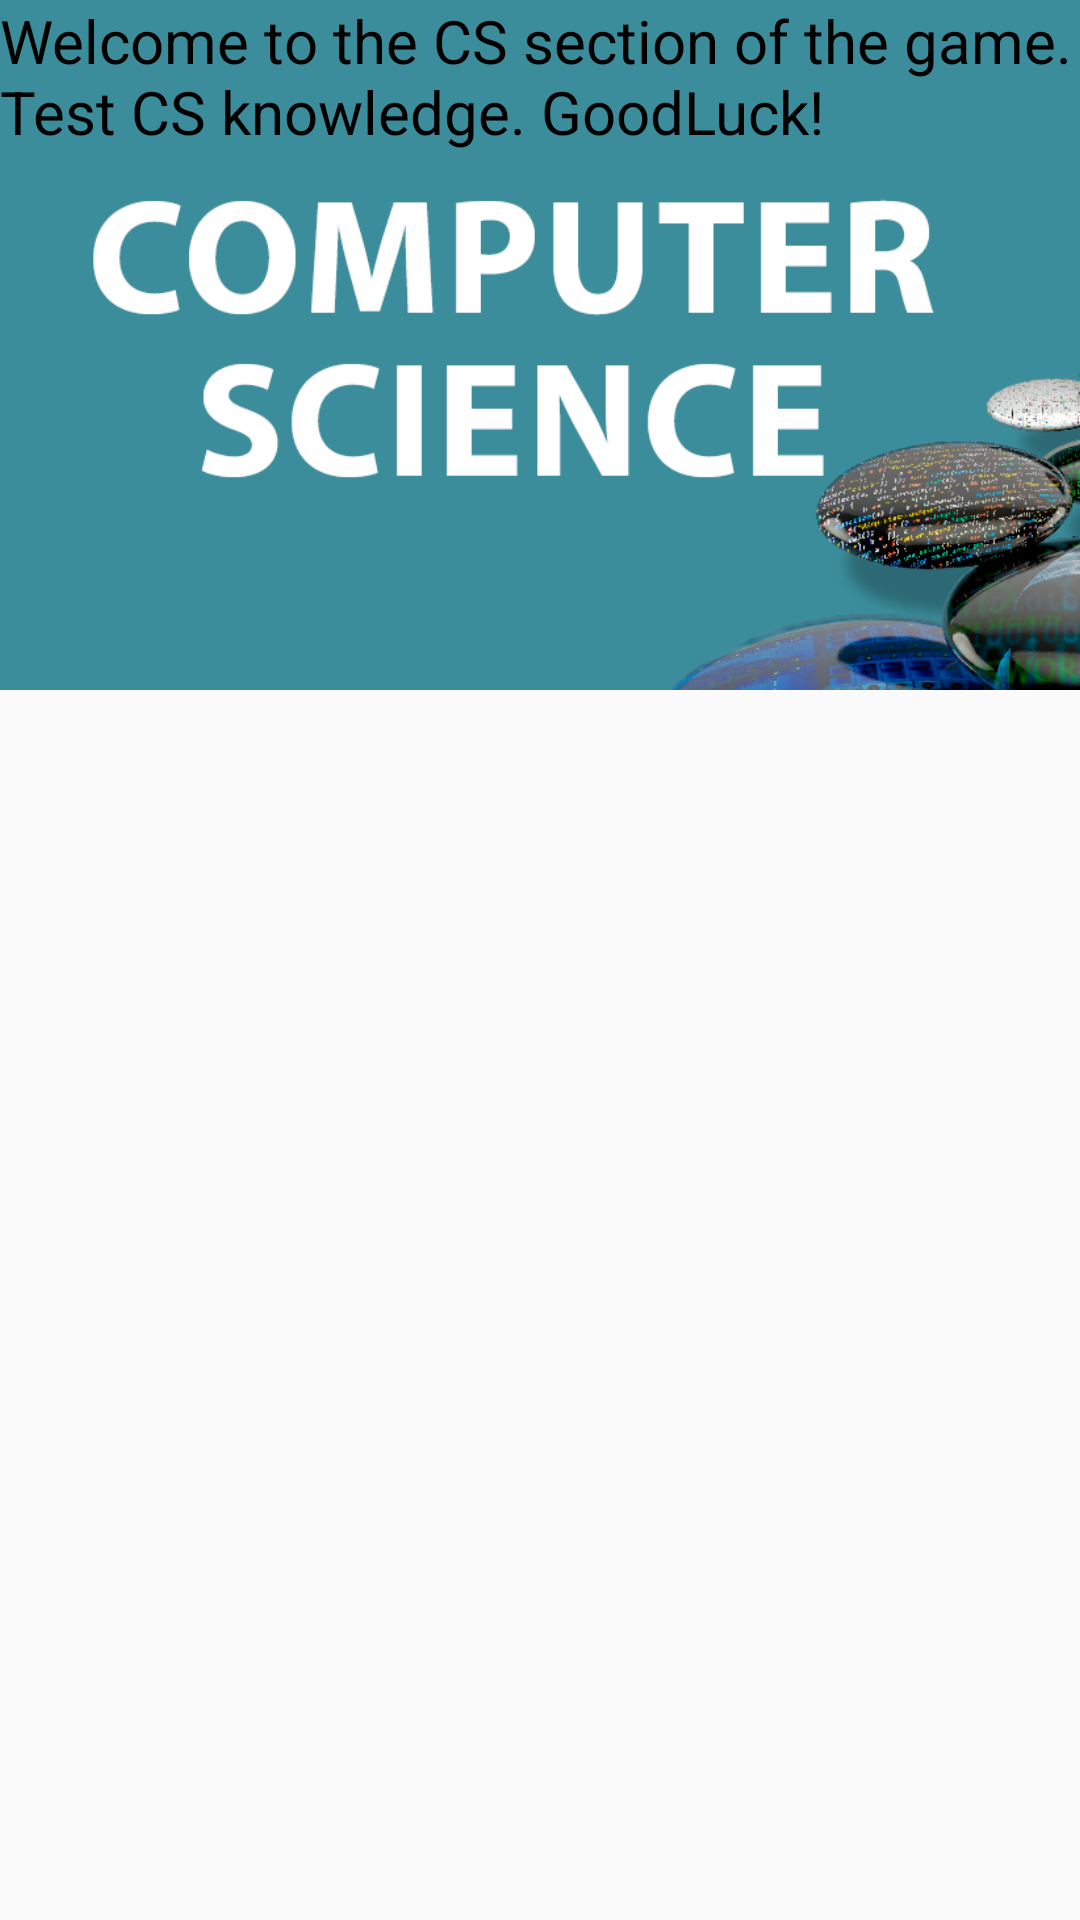

Write the Android layout XML for this screen, with the resource values it uses.
<!-- AndroidManifest.xml: application theme AppTheme -->
<!-- res/layout/activity_cslist.xml -->
<?xml version="1.0" encoding="utf-8"?>
<android.support.design.widget.CoordinatorLayout xmlns:android="http://schemas.android.com/apk/res/android"
    xmlns:tools="http://schemas.android.com/tools"
    xmlns:app="http://schemas.android.com/apk/res-auto"
    android:id="@+id/activity_alcohol"
    android:layout_width="match_parent"
    android:layout_height="match_parent"

    tools:context=".CSListActivity">





    <android.support.design.widget.AppBarLayout
        android:id="@+id/appbar"
        android:layout_width="match_parent"
        android:layout_height="230dp"
        android:theme="@style/ThemeOverlay.AppCompat.Dark.ActionBar">

        <RelativeLayout
            android:layout_width="match_parent"
            android:layout_height="match_parent"
            app:layout_scrollFlags="scroll|exitUntilCollapsed">

            <ImageView
                android:layout_width="match_parent"
                android:layout_height="match_parent"
                android:src="@drawable/computerlogo2"
                android:scaleType="centerCrop"
                />

            <TextView
                android:layout_width="match_parent"
                android:layout_height="wrap_content"
                android:text="@string/welcome_to_the_cs_section_of_the_game_test_cs_knowledge_goodluck"
                android:textSize="@dimen/text_size"
                android:textColor="@color/colorBlack"/>

        </RelativeLayout>

        <android.support.design.widget.CollapsingToolbarLayout
            android:id="@+id/collapsing_toolbar"
            android:layout_width="match_parent"
            android:layout_height="match_parent"
            app:layout_scrollFlags="scroll|exitUntilCollapsed">

            <android.support.v7.widget.Toolbar
                android:id="@+id/toolbar"
                android:layout_width="match_parent"
                android:layout_height="?attr/actionBarSize"
                android:background="?attr/colorPrimary"
                app:popupTheme="@style/ThemeOverlay.AppCompat.Light"
                app:layout_collapseMode="parallax" />

        </android.support.design.widget.CollapsingToolbarLayout>

    </android.support.design.widget.AppBarLayout>





    <android.support.v7.widget.RecyclerView
        android:layout_width="match_parent"
        android:layout_height="match_parent"
        android:id="@+id/rvCs"
        app:layout_behavior="@string/appbar_scrolling_view_behavior"
        android:scrollbars="vertical"/>



</android.support.design.widget.CoordinatorLayout >
<!-- resources referenced by this layout -->
<resources>
  <color name="colorBlack">#000000</color>
  <dimen name="text_size">20sp</dimen>
  <!-- drawable computerlogo2: png bitmap (drawable, 180337 bytes) -->
  <string name="welcome_to_the_cs_section_of_the_game_test_cs_knowledge_goodluck">Welcome to the CS section of the game. Test CS knowledge. GoodLuck!</string>
  <style name="AppTheme" parent="Theme.AppCompat.Light.DarkActionBar">
          
          <item name="colorPrimary">@color/colorPrimary</item>
          <item name="colorPrimaryDark">@color/colorPrimaryDark</item>
          <item name="colorAccent">@color/colorAccent</item>
      </style>
  <color name="colorPrimary">#3F51B5</color>
  <color name="colorPrimaryDark">#303F9F</color>
  <color name="colorAccent">#AEAEAE</color>
</resources>
